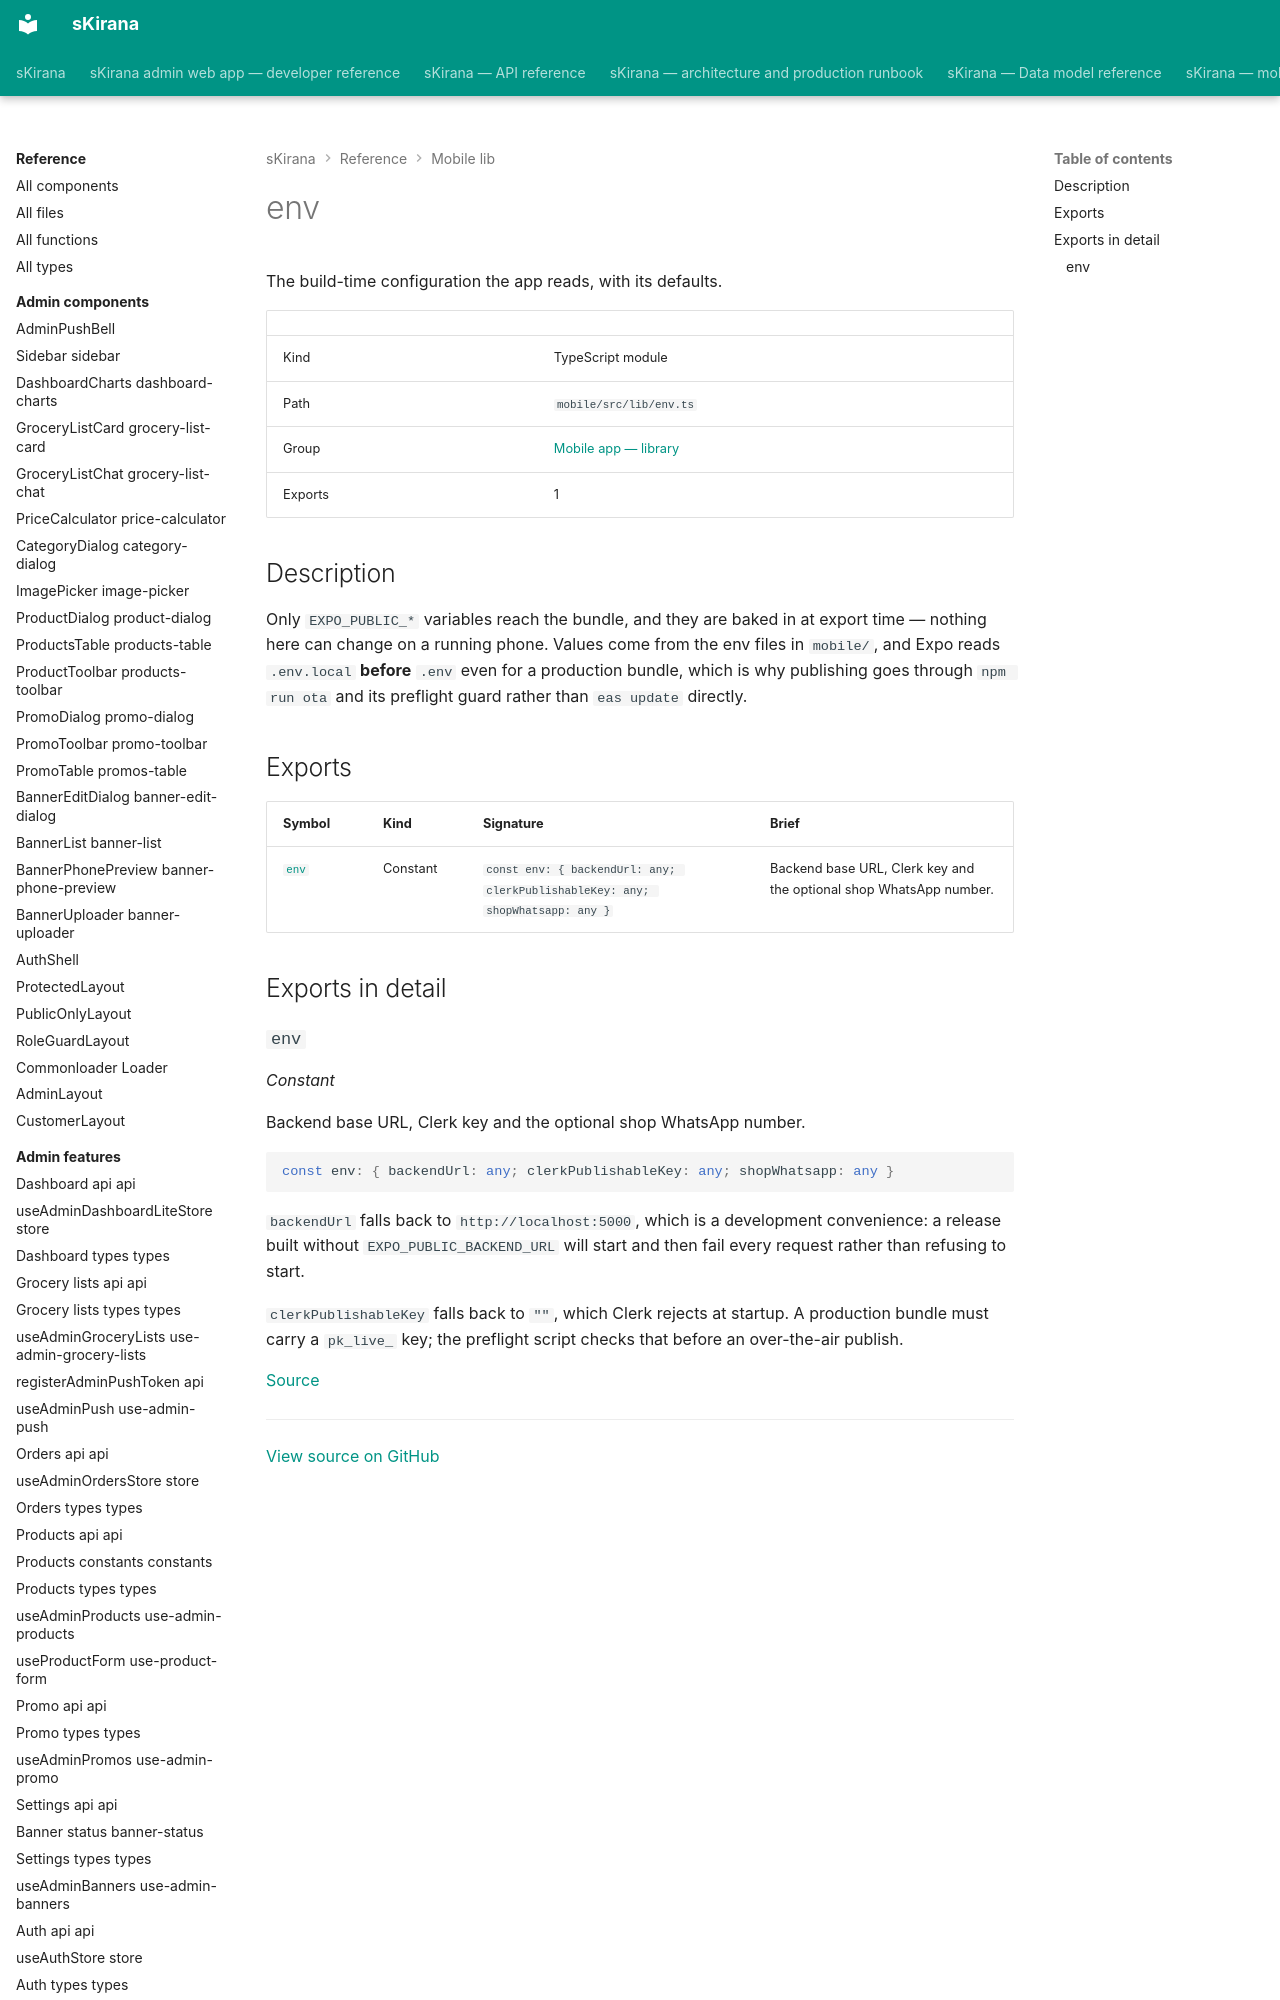

repository: shiv-anshu-gupta/TypeScriptProject · page: reference/mobile-lib/lib-env/index.html · generator: mkdocs

# env

The build-time configuration the app reads, with its defaults.

|  |  |
|---|---|
| Kind | TypeScript module |
| Path | `mobile/src/lib/env.ts` |
| Group | [Mobile app — library](index.md) |
| Exports | 1 |
